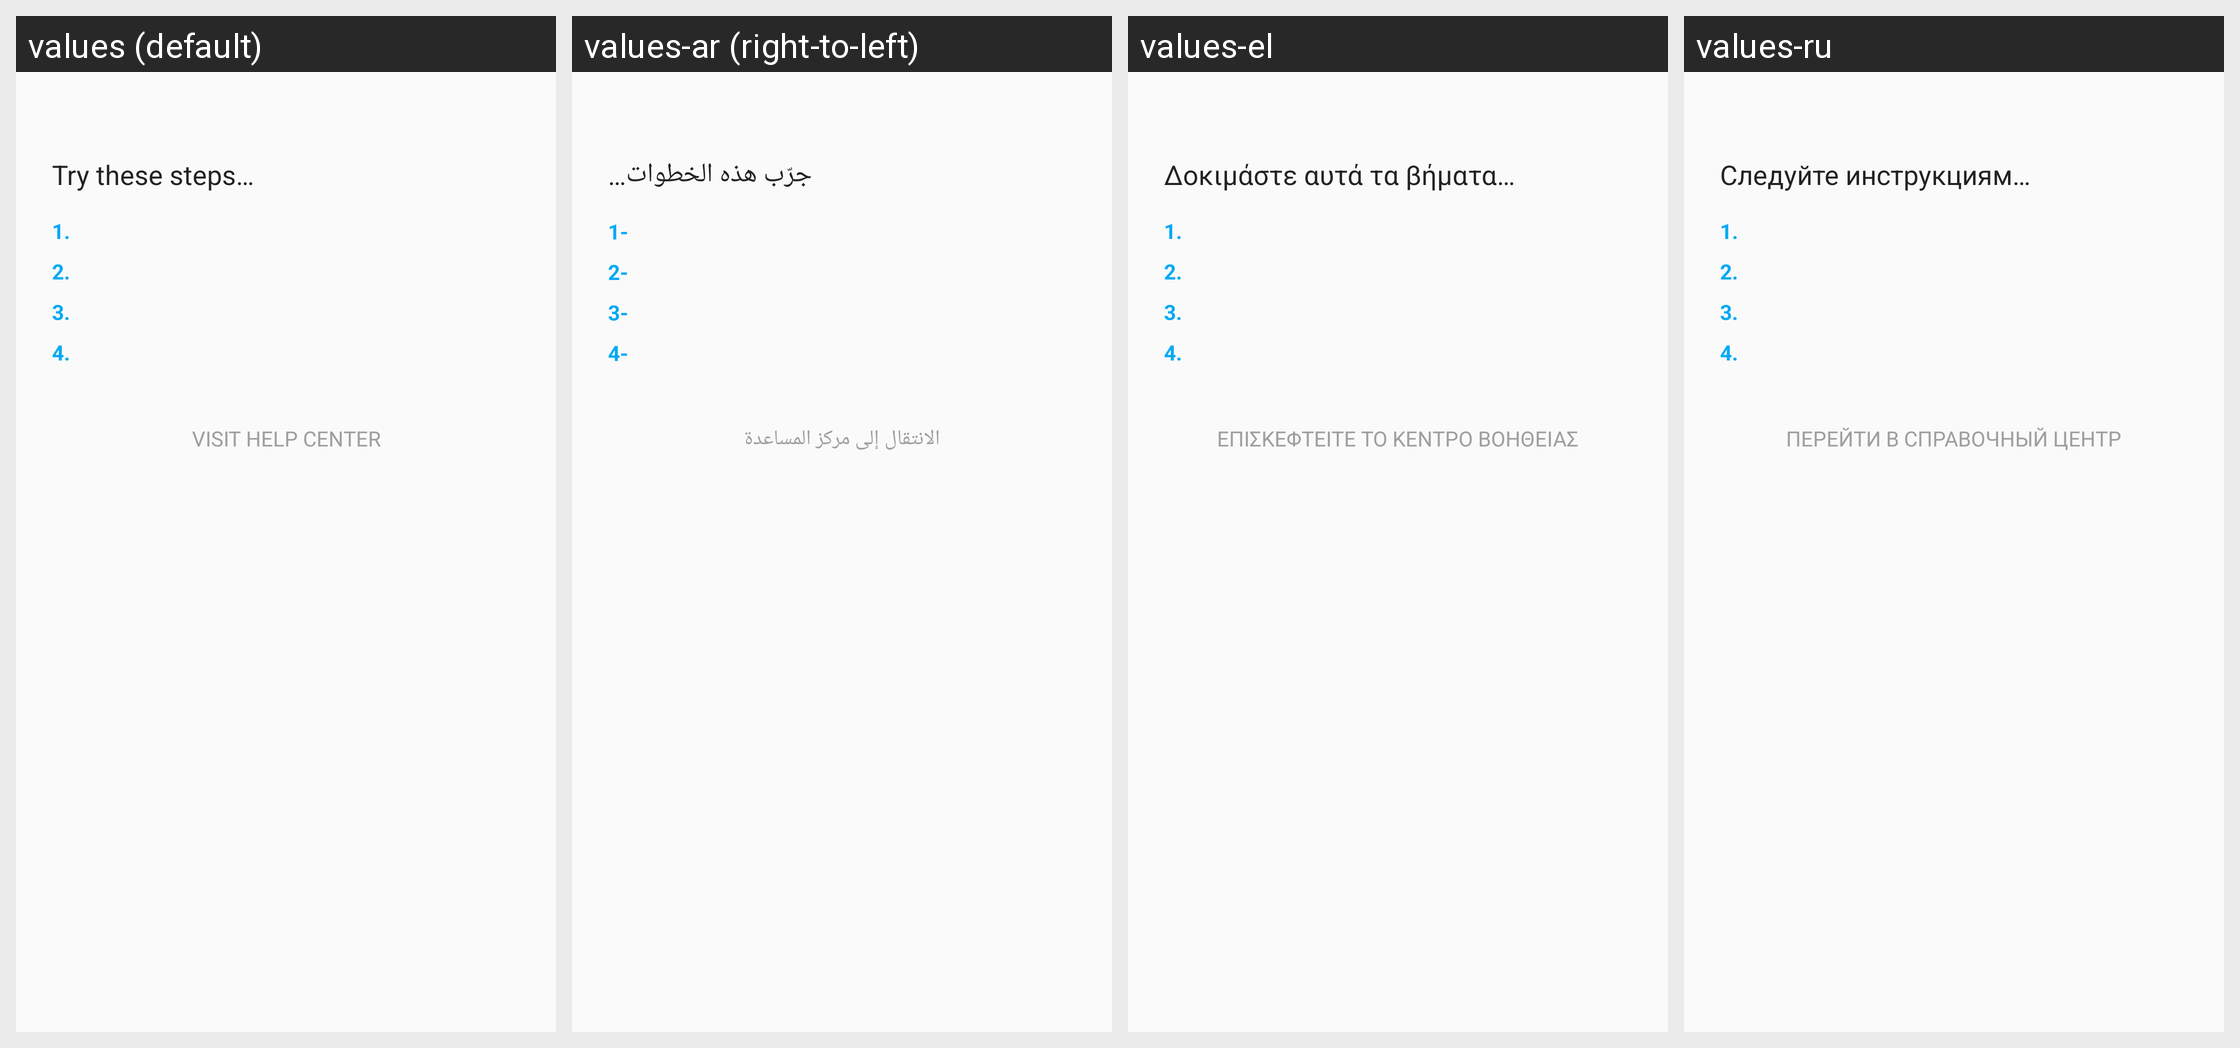

For this localized Android screen grid, give each drawn string resource with its value in every locale shown.
Android screen res/layout/no_devices_help.xml rendered under 4 locales, left to right: values (default), values-ar (right-to-left), values-el, values-ru. Device: Nexus 5 (rendered at 1080×1920; each locale shown at half size, 540×960, under a caption strip naming it); theme AppTheme.TransparentStatusBar.
Other locales in the repository, not shown: values-af, values-am, values-ar-rXB, values-az-rAZ, values-bg, values-bn, values-bn-rBD, values-ca, values-cs, values-da, values-de, values-de-rAT, values-de-rCH, values-en-rAU, values-en-rIE, values-en-rIN, values-en-rXA, values-en-rXC, values-es, values-es-rCL, values-es-rUS, values-et, values-et-rEE, values-eu-rES, values-fa, values-fi, values-fr, values-fr-rCA, values-fr-rCH, values-gl-rES, values-gu, values-gu-rIN, values-he, values-hi, values-hr, values-hu, values-hy-rAM, values-id, values-in, values-is-rIS, values-it, values-iw, values-ja, values-ka-rGE, values-kk-rKZ, values-km-rKH, values-kn, values-kn-rIN, values-ko, values-ky-rKG, values-lo-rLA, values-lt, values-lv, values-mk-rMK, values-ml-rIN, values-mn-rMN, values-mr, values-mr-rIN, values-ms, values-ms-rMY, values-my-rMM, values-nb, values-ne-rNP, values-nl, values-no, values-pa-rIN, values-pl, values-pt, values-pt-rBR, values-pt-rPT, values-ro, values-si-rLK, values-sk, values-sl, values-sq-rAL, values-sr, values-sv, values-sw, values-ta, values-ta-rIN, values-te, values-te-rIN, values-th, values-tl, values-tr, values-uk, values-ur-rPK, values-uz-rUZ, values-vi, values-zh, values-zh-rCN, values-zh-rHK, values-zh-rTW, values-zu.
Strings drawn on this screen, with the default value and each locale's value (text and hints the layout hard-codes, and strings that could not be matched under every locale, appear in the picture but are not listed):

mirror_help_link
  values: Visit help center
  values-ar: الانتقال إلى مركز المساعدة
  values-el: Επισκεφτείτε το κέντρο βοήθειας
  values-ru: Перейти в Справочный центр

setup_error_steps
  values: Try these steps…
  values-ar: ‏جرّب هذه الخطوات…
  values-el: Δοκιμάστε αυτά τα βήματα…
  values-ru: Следуйте инструкциям…

number_one
  values: 1.
  values-ar: 1-
  values-el: 1.
  values-ru: 1.

number_two
  values: 2.
  values-ar: 2-
  values-el: 2.
  values-ru: 2.

number_three
  values: 3.
  values-ar: 3-
  values-el: 3.
  values-ru: 3.

number_four
  values: 4.
  values-ar: 4-
  values-el: 4.
  values-ru: 4.
